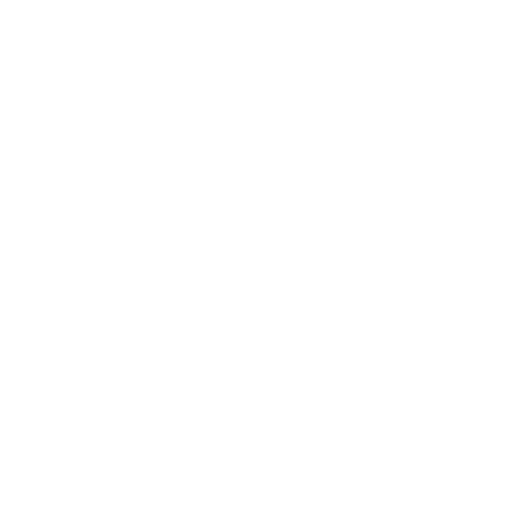
t = 0.00 s
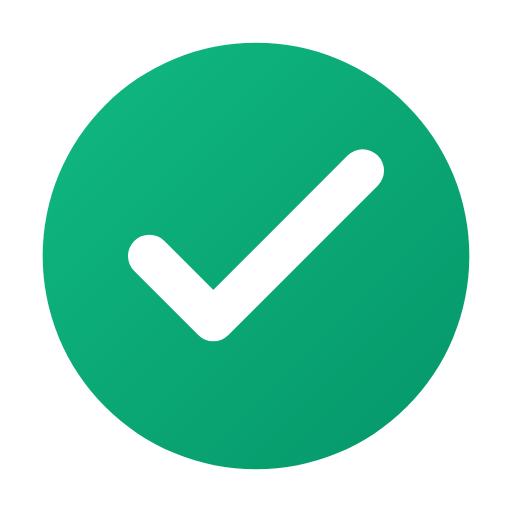
t = 0.60 s
t = 1.13 s: frame unchanged from t = 0.60 s, image omitted
t = 1.88 s: frame unchanged from t = 0.60 s, image omitted
t = 2.25 s: frame unchanged from t = 0.60 s, image omitted
t = 3.00 s: frame unchanged from t = 0.60 s, image omitted

The animated SVG that drew these frames (rendered in a browser with its animation timeline set to each time). Animation: 4 SMIL elements (animate=4); one cycle of 3.00 s, repeats indefinitely.

<svg viewBox="0 0 24 24" width="24" height="24" fill="none" xmlns="http://www.w3.org/2000/svg">
  <defs>
    <linearGradient id="grad-check-success-anim" x1="0%" y1="0%" x2="100%" y2="100%">
      <stop offset="0%" style="stop-color:#3b82f6;stop-opacity:1">
        <animate attributeName="stop-color" values="#3b82f6;#8b5cf6;#3b82f6" dur="3s" repeatCount="indefinite"/>
      </stop>
      <stop offset="100%" style="stop-color:#8b5cf6;stop-opacity:1">
        <animate attributeName="stop-color" values="#8b5cf6;#3b82f6;#8b5cf6" dur="3s" repeatCount="indefinite"/>
      </stop>
    </linearGradient>
  </defs>
  <defs>
    <linearGradient id="success-gradient" x1="0%" y1="0%" x2="100%" y2="100%">
      <stop offset="0%" style="stop-color:#10B981"/>
      <stop offset="100%" style="stop-color:#059669"/>
    </linearGradient>
  </defs>
  <circle cx="12" cy="12" r="10" fill="url(#success-gradient)">
    <animate
      attributeName="r"
      from="0"
      to="10"
      dur="0.3s"
      fill="freeze"/>
  </circle>
  <polyline points="7 12 10 15 17 8" stroke="white" stroke-width="2" stroke-linecap="round" stroke-linejoin="round"
            stroke-dasharray="20"
            stroke-dashoffset="20">
    <animate
      attributeName="stroke-dashoffset"
      from="20"
      to="0"
      dur="0.4s"
      begin="0.3s"
      fill="freeze"/>
  </polyline>
</svg>
